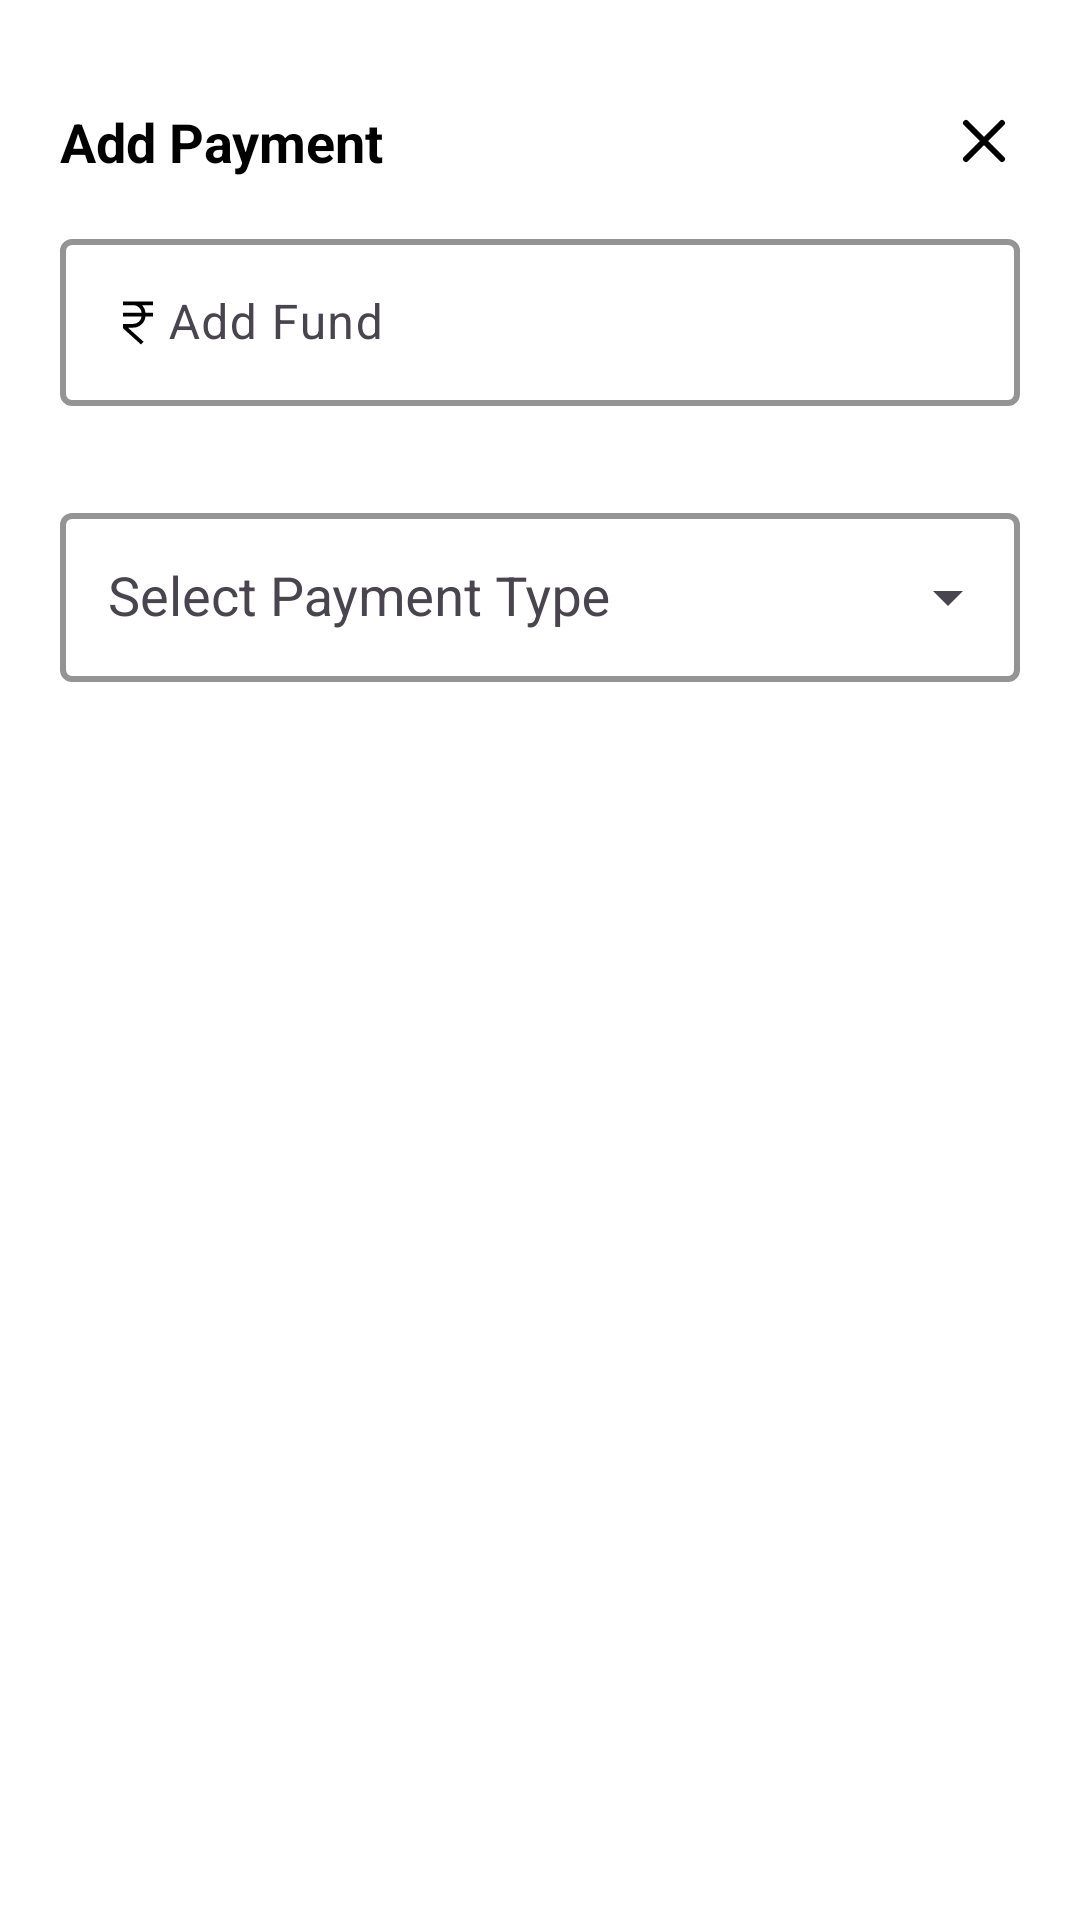

The Android layout XML behind this screen, and the referenced resources:
<!-- AndroidManifest.xml: application theme Theme.MeraBills -->
<!-- res/layout/add_payment_dialog.xml -->
<?xml version="1.0" encoding="utf-8"?>
<layout xmlns:tools="http://schemas.android.com/tools">
    <LinearLayout xmlns:android="http://schemas.android.com/apk/res/android"
        xmlns:app="http://schemas.android.com/apk/res-auto"
        style="@style/parent_match_parent"
        android:background="@color/background_primary"
        android:orientation="vertical"
        android:padding="20dp">
       <LinearLayout
           style="@style/parent_width_match_parent"
           android:gravity="center_vertical"
           android:orientation="horizontal">
           <TextView
               style="@style/TextView18_bold"
               android:width="0dp"
               android:layout_weight="1"
               android:layout_marginTop="15dp"
               android:layout_marginBottom="15dp"
               android:text="@string/add_payment"
               android:textColor="@color/text_primary" />
           <ImageView
             style="@style/parent_wrap_content"
               android:src="@drawable/ic_close_icon"
               android:id="@+id/closeBtn"/>
       </LinearLayout>
        <androidx.core.widget.NestedScrollView
            style="@style/parent_width_match_parent">
            <LinearLayout
                style="@style/parent_width_match_parent"
                android:orientation="vertical">
                <com.google.android.material.textfield.TextInputLayout
                    android:layout_width="match_parent"
                    android:layout_height="wrap_content"
                    android:hint="@string/add_fund"
                    app:boxStrokeColor="@color/colorPrimary"
                    app:boxStrokeWidth="2dp"
                    app:errorEnabled="true"
                    app:endIconMode="clear_text">

                    <com.google.android.material.textfield.TextInputEditText
                        android:id="@+id/amountEditText"
                        android:layout_width="match_parent"
                        android:layout_height="wrap_content"
                        android:drawableStart="@drawable/ic_rupee_icon"
                        android:imeOptions="actionDone"
                        android:inputType="numberDecimal"
                        android:maxLength="10"
                        android:focusable="auto"
                        android:textColor="@color/text_primary" />
                </com.google.android.material.textfield.TextInputLayout>
                <com.google.android.material.textfield.TextInputLayout
                    android:layout_width="match_parent"
                    android:layout_height="wrap_content"
                    android:layout_marginTop="10dp"
                    android:hint="@string/select_payment_type"
                    app:errorEnabled="true"
                    app:boxStrokeColor="@color/colorPrimary"
                    app:boxStrokeWidth="2dp"
                    app:endIconMode="dropdown_menu">

                    <com.google.android.material.textfield.MaterialAutoCompleteTextView
                        android:id="@+id/payment_type_edit"
                        android:layout_width="match_parent"
                        android:layout_height="wrap_content"
                        android:focusable="false"
                        android:paddingVertical="16dp"
                        android:paddingStart="16dp"
                        tools:ignore="RtlSymmetry" />
                </com.google.android.material.textfield.TextInputLayout>
                <LinearLayout
                    style="@style/parent_width_match_parent"
                    android:id="@+id/bankDetailsLayout"
                    android:visibility="gone"
                    android:orientation="vertical">

                    <com.google.android.material.textfield.TextInputLayout
                        android:layout_width="match_parent"
                        android:layout_height="wrap_content"
                        android:layout_marginTop="10dp"
                        android:hint="@string/bank_name"
                        app:errorEnabled="true"
                        app:boxStrokeColor="@color/colorPrimary"
                        app:boxStrokeWidth="2dp"
                        app:endIconMode="clear_text">

                        <com.google.android.material.textfield.TextInputEditText
                            android:id="@+id/bankNameEditText"
                            android:layout_width="match_parent"
                            android:layout_height="wrap_content"
                            android:imeOptions="actionNext"
                            android:inputType="text"
                            android:textColor="@color/text_primary" />
                    </com.google.android.material.textfield.TextInputLayout>

                </LinearLayout>
                <LinearLayout
                    style="@style/parent_width_match_parent"
                    android:id="@+id/creditCardDetailsLayout"
                    android:visibility="gone"
                    android:orientation="vertical">

                    <com.google.android.material.textfield.TextInputLayout
                        android:layout_width="match_parent"
                        android:layout_height="wrap_content"
                        android:layout_marginTop="10dp"
                        android:hint="@string/credit_card_number"
                        app:boxStrokeColor="@color/colorPrimary"
                        app:boxStrokeWidth="2dp"
                        app:errorEnabled="true"
                        app:endIconMode="clear_text">

                        <com.google.android.material.textfield.TextInputEditText
                            android:id="@+id/credit_card_number_edit_text"
                            android:layout_width="match_parent"
                            android:layout_height="wrap_content"
                            android:imeOptions="actionNext"
                            android:inputType="number"
                            android:maxLength="16"
                            android:textColor="@color/text_primary" />
                    </com.google.android.material.textfield.TextInputLayout>

                    <com.google.android.material.textfield.TextInputLayout
                        android:layout_width="match_parent"
                        android:layout_height="wrap_content"
                        android:layout_marginTop="10dp"
                        android:hint="@string/mmYYYY"
                        app:boxStrokeColor="@color/colorPrimary"
                        app:boxStrokeWidth="2dp"
                        app:errorEnabled="true"
                        app:endIconMode="clear_text">

                        <com.google.android.material.textfield.TextInputEditText
                            android:id="@+id/expiry_date_edit_text"
                            android:layout_width="match_parent"
                            android:layout_height="wrap_content"
                            android:imeOptions="actionNext"
                            android:inputType="text"
                            android:textColor="@color/text_primary" />
                    </com.google.android.material.textfield.TextInputLayout>

                </LinearLayout>
                <com.google.android.material.textfield.TextInputLayout
                    android:id="@+id/transactionIdLay"
                    android:layout_width="match_parent"
                    android:layout_height="wrap_content"
                    android:layout_marginTop="10dp"
                    app:errorEnabled="true"
                    android:visibility="gone"
                    android:hint="@string/transaction_id"
                    app:boxStrokeColor="@color/colorPrimary"
                    app:boxStrokeWidth="2dp"
                    app:endIconMode="clear_text">

                    <com.google.android.material.textfield.TextInputEditText
                        android:id="@+id/transactionIdEditText"
                        android:layout_width="match_parent"
                        android:layout_height="wrap_content"
                        android:imeOptions="actionNext"

                        android:inputType="text"
                        android:textColor="@color/text_primary" />
                </com.google.android.material.textfield.TextInputLayout>
                <Button
                    android:id="@+id/add_fund_btn"
                    style="@style/parent_width_match_parent"
                    android:layout_margin="20dp"
                    android:layout_marginTop="16dp"
                    android:text="@string/save"
                    android:visibility="gone"
                    android:textColor="@color/text_primary_reverse" />

            </LinearLayout>
        </androidx.core.widget.NestedScrollView>
    </LinearLayout>
</layout>
<!-- resources referenced by this layout -->
<resources>
  <color name="background_primary">#FFFFFF</color>
  <color name="colorPrimary">#91C6EF</color>
  <color name="text_primary">#000000</color>
  <color name="text_primary_reverse">#FFFFFF</color>
  <!-- drawable ic_close_icon (drawable) -->
  <?xml version="1.0" encoding="utf-8"?>
  <vector xmlns:android="http://schemas.android.com/apk/res/android"
      android:width="24dp"
      android:height="24dp"
      android:viewportWidth="24"
      android:viewportHeight="24">
      <path
          android:fillColor="@color/black"
          android:pathData="M6,6 L18,18 M6,18 L18,6"
          android:strokeWidth="2"
          android:strokeColor="@color/black"
          android:strokeLineCap="round"
          android:strokeLineJoin="round"/>
  </vector>
  <!-- drawable ic_rupee_icon (drawable) -->
  <vector xmlns:android="http://schemas.android.com/apk/res/android" android:height="20dp" android:viewportHeight="32" android:viewportWidth="32" android:width="20dp">
        
      <path android:fillColor="@color/text_primary" android:pathData="M24,7V5H8V7h5.5a4.491,4.491 0,0 1,4.45 4H8v2h9.95A4.491,4.491 0,0 1,13.5 17H8v2.345L17.617,28l1.338,-1.486L10.606,19H13.5a6.504,6.504 0,0 0,6.475 -6H24V11H19.975A6.472,6.472 0,0 0,18.18 7Z"/>
      
  </vector>
  <string name="add_fund">Add Fund</string>
  <string name="add_payment">Add Payment</string>
  <string name="bank_name">Bank Name</string>
  <string name="credit_card_number">Credit Card Number</string>
  <string name="mmYYYY">MM/YYYY (Expiry Date)</string>
  <string name="save">Save</string>
  <string name="select_payment_type">Select Payment Type</string>
  <string name="transaction_id">Transaction Id</string>
  <style name="TextView18_bold">
          <item name="android:layout_width">wrap_content</item>
          <item name="android:layout_height">wrap_content</item>
          <item name="android:textColor">@color/text_primary</item>
          <item name="android:textSize">18sp</item>
          <item name="android:textStyle">bold</item>
      </style>
  <style name="parent_match_parent">
          <item name="android:layout_width">match_parent</item>
          <item name="android:layout_height">match_parent</item>
      </style>
  <style name="parent_width_match_parent">
          <item name="android:layout_width">match_parent</item>
          <item name="android:layout_height">wrap_content</item>
      </style>
  <style name="parent_wrap_content">
          <item name="android:layout_width">wrap_content</item>
          <item name="android:layout_height">wrap_content</item>
      </style>
  <style name="Theme.MeraBills" parent="Theme.Material3.Light.NoActionBar">
          <item name="colorPrimary">@color/text_primary</item>
          <item name="colorSurfaceVariant">@color/colorSurfaceVariant</item>
          <item name="colorOutline">@color/colorOutline</item>
          <item name="colorOnSurface">@color/colorOnSurface</item>
      </style>
  <color name="black">#FF000000</color>
  <color name="colorSurfaceVariant">#E0E0E0</color>
  <color name="colorOutline">#82C3F4</color>
  <color name="colorOnSurface">#A5D4F6</color>
</resources>
